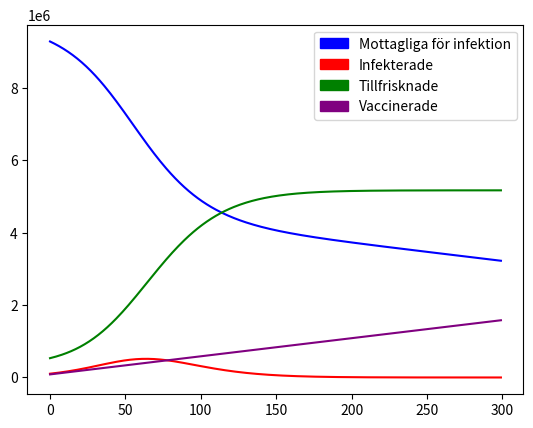

Reproduce this figure in Python.
#!/usr/bin/env python3
# -*- coding: utf-8 -*-
"""
Created on Wed Dec 16 16:57:20 2020

@author: LisaVind
"""
import matplotlib.pyplot as plt
import matplotlib.patches as mpatches

beta = 0.155

gamma = 0.1

#R0 = initiala värdet på smittspridningen.
#Beta = antal som smittas per infekterad och per tid (beror på virusets egenskaper samt hur vi beter oss)
# Gamma = Antalet personer som blir friska igen per dag

R0 = beta/gamma

# N antalet i befolkningen, Sverige ca 10 miljoner
N = 10 * 10**(6)

#I  – Infekterade just nu
I = 100000

#R – tillfrisknade, eller möjligen också döda personer, vi måste utgå från data som finns? Sedan lägga till en faktor I * gamma

R = 523000

V = 80000
#Antalet vaccinerade
 
S = N - R - I - V

#S – de som är mottagliga för infektion 


lista_R = []
lista_Rt = []
lista_S = []
lista_I = []
lista_V = []


for t in range(0,300):
    
    V += 5000
    if V >= 10 * 10**(6):
        V = 10 * 10**(6)
    
    lista_V.append(V)
    
    R += I * gamma
    lista_R.append(R)
    
    if R >= 10 * 10**(6):
        R = 10 * 10**(6)
    
    
    S += -(beta)* I * (S/N) - 5000
    lista_S.append(S) 
    
    I += (beta * I * S)/N - (I * gamma)
    lista_I.append(I)
    


#R – tillfrisknade, eller möjligen också döda personer, vi måste utgå från data som finns? Sedan lägga till en faktor I * gamma
#S – de som är mottagliga för infektion 



plt.plot(lista_S, 'blue')
plt.plot(lista_I, 'red')
plt.plot(lista_R, 'g')
plt.plot(lista_V, 'purple')


print(lista_Rt)

pop_a = mpatches.Patch(color='blue', label='Mottagliga för infektion')
pop_b = mpatches.Patch(color='red', label='Infekterade')
pop_c =  mpatches.Patch(color='green', label='Tillfrisknade')
pop_d =  mpatches.Patch(color='purple', label='Vaccinerade')

plt.legend(handles=[pop_a,pop_b,pop_c, pop_d])


